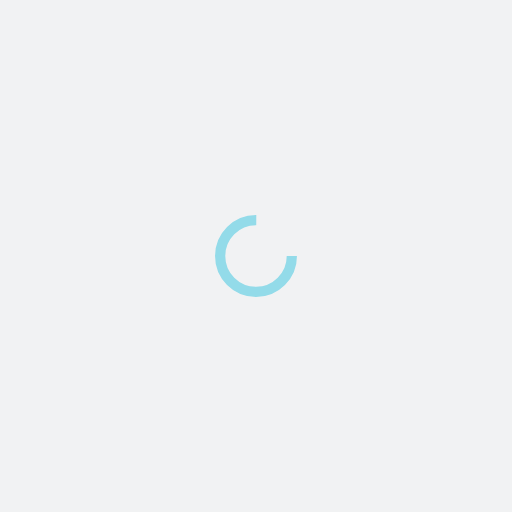
t = 0.00 s
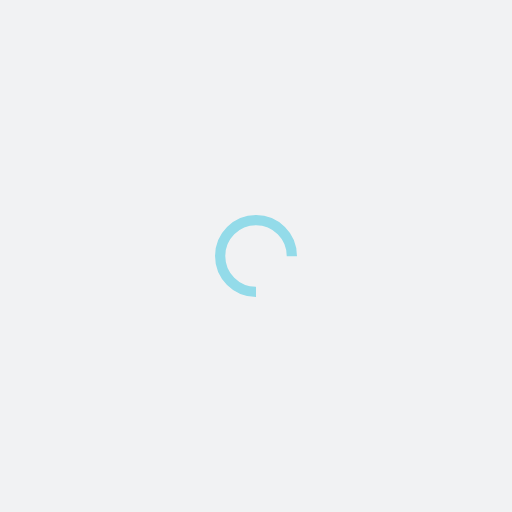
t = 0.25 s
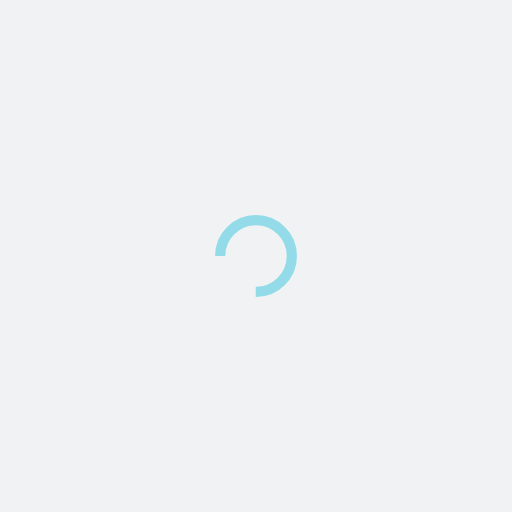
t = 0.50 s
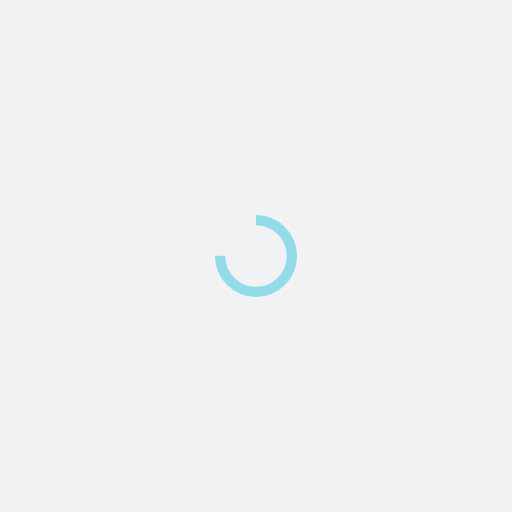
t = 0.75 s

The animated SVG that drew these frames (rendered in a browser with its animation timeline set to each time). Animation: 1 SMIL element (animateTransform=1); one cycle of 1.00 s, repeats indefinitely.

<?xml version="1.0" encoding="utf-8"?>
<svg xmlns="http://www.w3.org/2000/svg" xmlns:xlink="http://www.w3.org/1999/xlink" style="margin: auto; background: rgb(241, 242, 243); display: block; shape-rendering: auto;" width="200px" height="200px" viewBox="0 0 100 100" preserveAspectRatio="xMidYMid">
<circle cx="50" cy="50" fill="none" stroke="#93dbe9" stroke-width="2" r="7" stroke-dasharray="32.98672286269283 12.995574287564276">
  <animateTransform attributeName="transform" type="rotate" repeatCount="indefinite" dur="1s" values="0 50 50;360 50 50" keyTimes="0;1"></animateTransform>
</circle>
<!-- [ldio] generated by https://loading.io/ --></svg>
